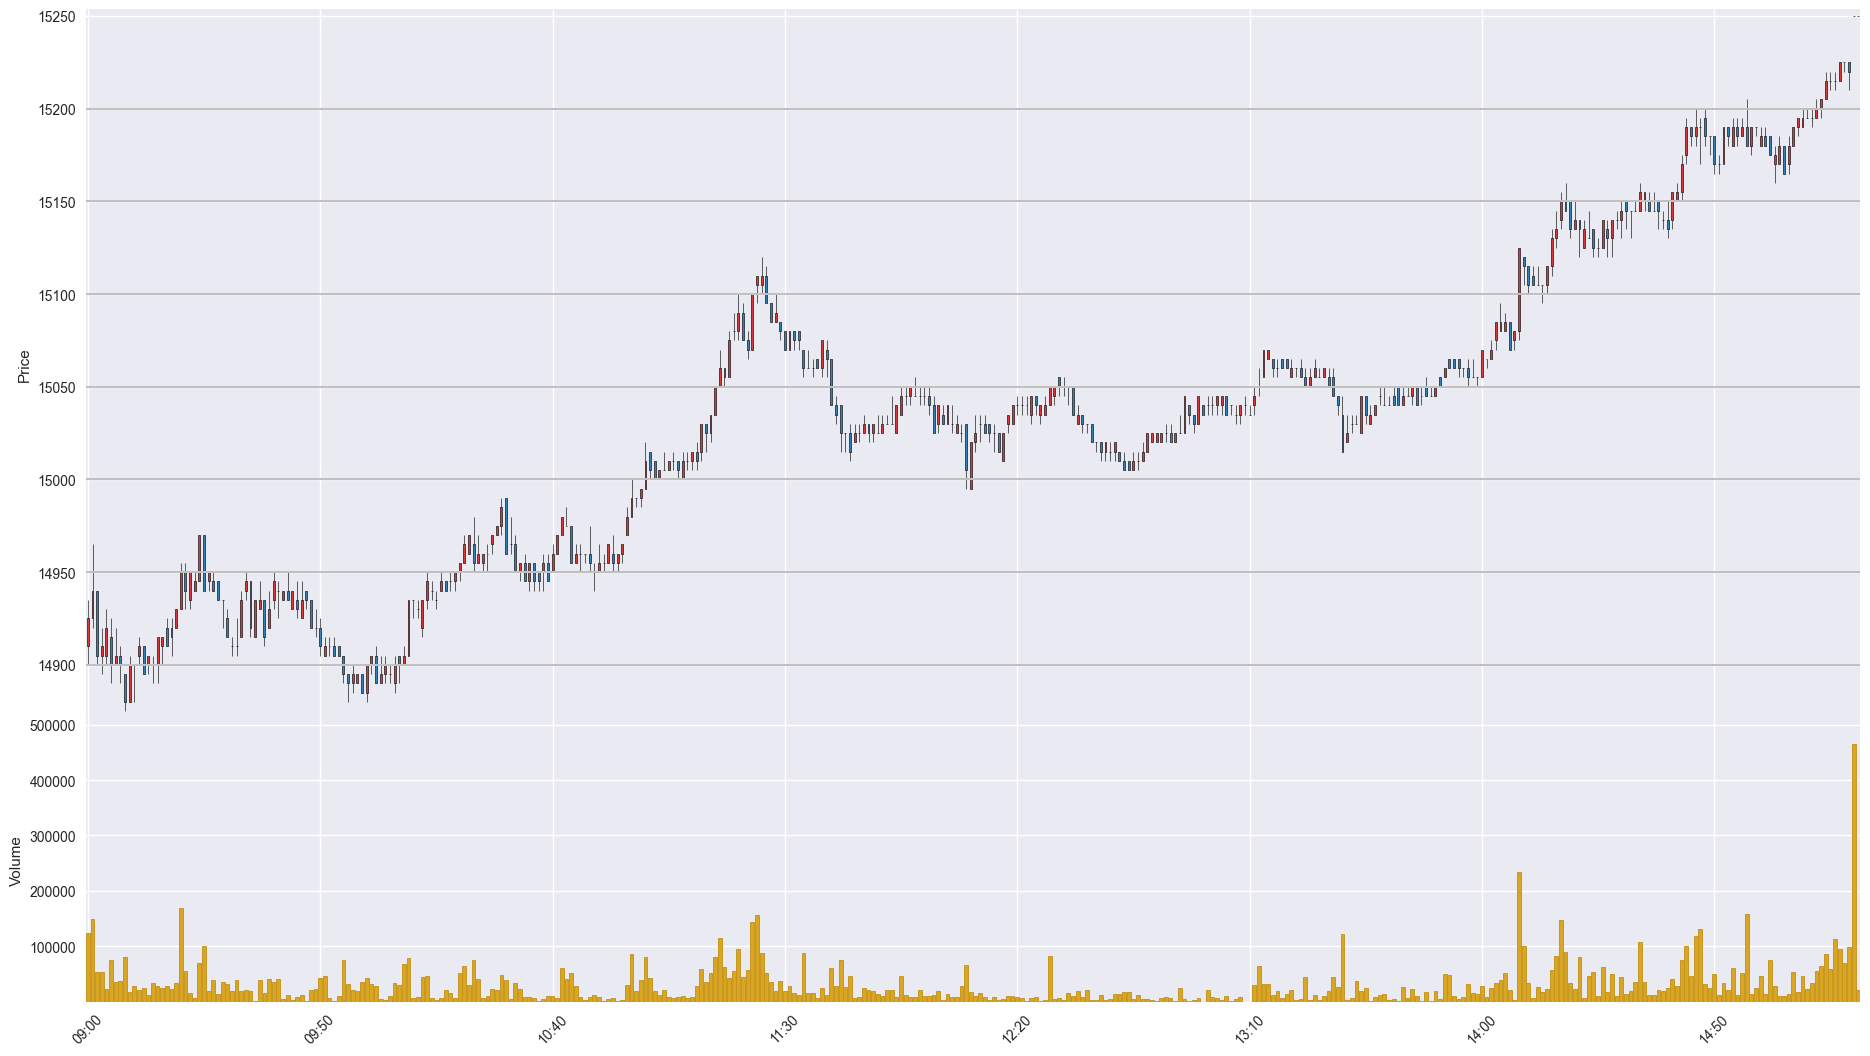

Source data for this figure (header and first rows):
Time, Open, High, Low, Close, Volume
202001160900, 14910, 14935, 14900, 14925, 124697
202001160901, 14925, 14965, 14920, 14940, 149078
202001160902, 14940, 14940, 14900, 14905, 53824
202001160903, 14905, 14920, 14895, 14910, 53803
202001160904, 14905, 14930, 14900, 14920, 23294
202001160905, 14915, 14925, 14890, 14900, 74871
202001160906, 14900, 14920, 14900, 14905, 34880
202001160907, 14905, 14910, 14890, 14900, 38143
202001160908, 14895, 14895, 14875, 14880, 80162
202001160909, 14880, 14905, 14880, 14900, 18449
202001160910, 14900, 14900, 14880, 14900, 28154
202001160911, 14905, 14915, 14900, 14910, 21330
202001160912, 14910, 14910, 14895, 14895, 25123
202001160913, 14900, 14905, 14895, 14905, 12909
202001160914, 14900, 14905, 14890, 14900, 33556
202001160915, 14900, 14915, 14890, 14915, 28808
202001160916, 14910, 14915, 14900, 14915, 24528
202001160917, 14920, 14925, 14910, 14910, 28906
202001160918, 14920, 14925, 14905, 14915, 23637
202001160919, 14920, 14930, 14920, 14930, 33215
202001160920, 14930, 14955, 14930, 14950, 169268
202001160921, 14950, 14955, 14930, 14940, 56405
202001160922, 14935, 14950, 14930, 14950, 15130
202001160923, 14940, 14950, 14940, 14945, 6596
202001160924, 14945, 14970, 14945, 14970, 70635
202001160925, 14970, 14970, 14940, 14940, 100921
202001160926, 14945, 14950, 14940, 14950, 19499
202001160927, 14945, 14950, 14940, 14940, 38989
202001160928, 14945, 14945, 14935, 14935, 13382
202001160929, 14935, 14935, 14920, 14935, 35642
202001160930, 14925, 14930, 14915, 14915, 32955
202001160931, 14910, 14915, 14905, 14910, 19636
202001160932, 14910, 14925, 14905, 14910, 39060
202001160933, 14915, 14940, 14915, 14935, 20333
202001160934, 14940, 14950, 14935, 14945, 21726
202001160935, 14945, 14945, 14915, 14920, 19698
202001160936, 14915, 14935, 14915, 14935, 1326
202001160937, 14930, 14945, 14930, 14935, 39059
202001160938, 14935, 14935, 14910, 14915, 15134
202001160939, 14920, 14940, 14920, 14930, 40910
202001160940, 14935, 14950, 14930, 14945, 35267
202001160941, 14940, 14945, 14925, 14940, 40250
202001160942, 14935, 14940, 14935, 14940, 4509
202001160943, 14940, 14950, 14935, 14935, 13033
202001160944, 14930, 14940, 14930, 14940, 3155
202001160945, 14935, 14945, 14925, 14930, 8113
202001160946, 14925, 14945, 14925, 14935, 11974
202001160947, 14940, 14940, 14930, 14935, 894
202001160948, 14935, 14935, 14920, 14920, 21029
202001160949, 14920, 14930, 14915, 14920, 23483
202001160950, 14920, 14925, 14905, 14910, 42933
202001160951, 14905, 14915, 14905, 14910, 45644
202001160952, 14910, 14915, 14905, 14910, 6333
202001160953, 14910, 14915, 14905, 14905, 1769
202001160954, 14910, 14910, 14905, 14905, 10624
202001160955, 14905, 14905, 14890, 14895, 75142
202001160956, 14895, 14895, 14880, 14890, 31515
202001160957, 14890, 14900, 14885, 14895, 20685
202001160958, 14890, 14895, 14890, 14895, 19185
202001160959, 14895, 14895, 14885, 14885, 35664
... 322 more rows
